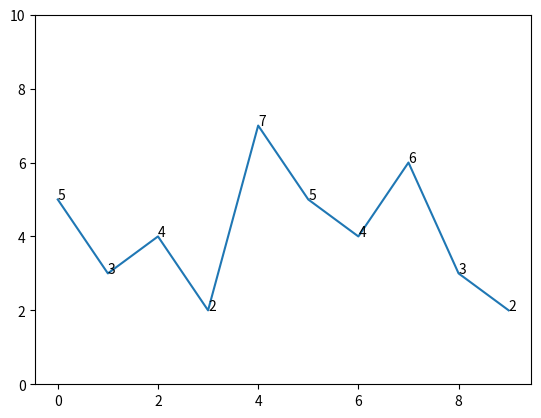

Here is the Python script that generated this plot:
#!python

import numpy
from matplotlib import pyplot

x = numpy.arange(10)
y = numpy.array([5,3,4,2,7,5,4,6,3,2])

fig = pyplot.figure()
ax = fig.add_subplot(111)
ax.set_ylim(0,10)

pyplot.plot(y)
for i,j in zip(x,y):
    ax.annotate(str(j),xy=(i,j))


pyplot.show()
